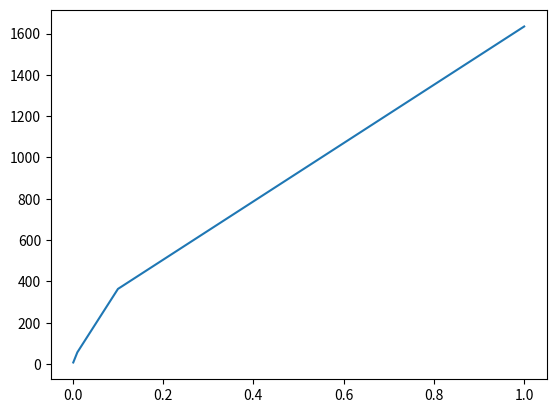

Here is the Python script that generated this plot:
import numpy as np
import matplotlib.pyplot as plt
import math
from copy import deepcopy


def unison_shuffled_copies(a, b):
    assert len(a) == len(b)
    p = np.random.permutation(len(a))
    return a[p], b[p]


def generateData(size):

    mu1 = [1, 0]
    mu2 = [0, 1.5]
    sigma1 = np.matrix('1 0.75; 0.75 1')
    sigma2 = np.matrix('1 0.75; 0.75 1')

    x, y = np.random.multivariate_normal(mu1, sigma1, size).T  # LABEL 0
    label0 = np.zeros((size,1))
    a, b = np.random.multivariate_normal(mu2, sigma2, size).T  # LABEL 1
    label1 = np.ones((size,1))

    x1 = np.concatenate((x, a))
    y1 = np.concatenate((y, b))
    label = np.concatenate((label0, label1))

    return np.array((x1, y1)).T, label


class Dataset:
    def __init__(self, trainsize, testsize):
        trainsize = trainsize//4
        testsize = testsize//4
        mu1 = [1, 0]
        mu2 = [0, 1.5]
        sigma1 = np.matrix('1 0.75; 0.75 1')
        sigma2 = np.matrix('1 0.75; 0.75 1')

        traindata0 = np.concatenate((np.random.multivariate_normal(mu1, sigma1, trainsize),
                            np.random.multivariate_normal(mu1, sigma1, trainsize)))
        traindata1 = np.concatenate((np.random.multivariate_normal(mu1, sigma1, trainsize),
                            np.random.multivariate_normal(mu1, sigma1, trainsize)))
        testdata0 = np.concatenate((np.random.multivariate_normal(mu1, sigma1, testsize),
                                     np.random.multivariate_normal(mu1, sigma1, testsize)))
        testdata1 = np.concatenate((np.random.multivariate_normal(mu1, sigma1, testsize),
                                     np.random.multivariate_normal(mu1, sigma1, testsize)))

        label0 = np.concatenate((np.zeros((trainsize, 1)),
                            np.ones((trainsize, 1))))
        label1 = np.concatenate((np.zeros((trainsize, 1)),
                                 np.ones((trainsize, 1))))

        train0 = np.append(traindata0, label0, 1)
        train1 = np.append(traindata1, label1, 1)
        test0 = np.append(testdata0, label0, 1)
        test1 = np.append(testdata1, label1, 1)

        self.train = np.concatenate((train0, train1))
        self.test = np.concatenate((test0, test1))


class Model:
    def __init__(self, lr, batch_size, tolerance):

        self.learning_rate = lr
        self.batch_size = batch_size
        self.tolerance = tolerance
        train_idx = np.arange(len(dataset.train))
        np.random.shuffle(train_idx)
        self.batches = np.array_split(train_idx, 1000//batch_size+1)
        self.W = np.zeros((1, 2))
        self.bias = 1
        self.iterations = 0

    def train(self):

        W = self.W
        bias = self.bias
        m = self.batch_size

        trainingLoss = []
        normGradient = []

        for i in range(10000):

            oldW = deepcopy(W)
            oldb = deepcopy(bias)

            for batch in self.batches:
                data = dataset.train[batch]
                X = data[:,[0, 1]]
                l = data[:,2].reshape((len(batch), 1))
                z = np.dot(X, W.T) + bias
                h = sigmoid(z)
                dz = h - l

                dW = 1 / m * np.dot(dz.T, X)
                db = np.sum(dz) / m

                W = W - self.learning_rate * dW
                bias -= self.learning_rate * db

            trainingLoss.append(loss(h, l))
            normGradient.append(self.learning_rate * featureDistance(W[0]))

            # check threshold
            if (abs(W - oldW) < self.tolerance).all() and abs(bias - oldb) < self.tolerance and trainingLoss[-1]-trainingLoss[-2] < self.tolerance:
                break

        self.W = W
        self.bias = bias
        self.iterations = i

        #plt.plot(range(len(normGradient)), normGradient)
        #plt.show()
        #plt.plot(range(len(trainingLoss)), trainingLoss)
        #plt.show()


def loss(h, y):
    return (-y * np.log(h) - (1 - y) * np.log(1 - h)).mean()


def sigmoid(z):
    return 1 / (1 + np.exp(-z))


def featureDistance(W):

    sum = 0
    for weight in W:
        sum += weight*weight

    return math.sqrt(sum)


def plotTrainDecisionBoundary(class0, class1, model):

    plt.scatter(class0[:, 0], class0[:, 1])
    plt.scatter(class1[:, 0], class1[:, 1])
    ax = plt.gca()
    ax.autoscale(False)
    x_vals = np.array(ax.get_xlim())
    y_vals = -(x_vals * model[0][0][0] + model[1]) / model[0][0][1]
    plt.plot(x_vals, y_vals, '--', c="red")
    plt.title("Testing Data with Decision Boundary.")
    plt.show()


def predict(model, Xtest, XTestlabel):

    z = np.dot(Xtest, model[0].T) + model[1]
    h = sigmoid(z)

    class0 = []
    class1 = []
    pred = []
    for i in range(len(h)):
        if h[i] > 0.5:
            pred.append(1)
            class1.append(Xtest[i])
        else:
            pred.append(0)
            class0.append(Xtest[i])

    class0 = np.array(class0)
    class1 = np.array(class1)

    count = 0
    for x in range(len(pred)):
        if pred[x] == XTestlabel[x]:
            count += 1

    plotTrainDecisionBoundary(class0, class1, model)

    print("Accuracy with LR="+str(learningRate)+": " + str((count / len(pred)) * 100) + "%")


def logisticRegression(Batch, datasetSize, learningRate, tolerance=0.0001, iterations=100000):

    # TRAINING DATA
    Xtrain, XTrainlabel = generateData(datasetSize)

    # TESTING DATA
    Xtest, XTestlabel = generateData(int(datasetSize / 2))

    if Batch == True:
        model = Training(Xtrain, XTrainlabel, 250, iterations, tolerance, learningRate)
    else:
        model = Training(Xtrain, XTrainlabel, 1, iterations, tolerance, learningRate)

    predict(model, Xtest, XTestlabel)


def Training(Xtrain, XTrainlabel, batchSize, iterations, tolerance, learningRate):

    Xtrain, XTrainlabel = unison_shuffled_copies(Xtrain, XTrainlabel)

    batches = np.split(Xtrain, int(Xtrain.shape[0]/batchSize))
    Labelbatches = np.split(XTrainlabel, int(XTrainlabel.shape[0]/batchSize))

    # weights initialization with 1
    W = np.ones((1, batches[0].shape[1]))
    # bias inialization with 0
    bias = 0

    m = batches[0].shape[0]
    trainingLoss = []
    normGradient = []
    batchesNumber = len(Xtrain)//batchSize

    for i in range(iterations//batchesNumber):
        oldW = deepcopy(W)
        oldb = deepcopy(bias)
        for batch in range(len(batches)):

            z = np.dot(batches[batch], W.T) + bias
            h = sigmoid(z)

            dz = h - Labelbatches[batch]

            if batchSize == 1:
                dW = np.dot(dz.T, batches[batch])
                db = np.sum(dz)
            else:
                dW = 1 / m * np.dot(dz.T, batches[batch])
                db = np.sum(dz) / m

            trainingLoss.append(loss(h, Labelbatches[batch]))
            normGradient.append(learningRate * featureDistance(W[0]))

            W = W - learningRate * dW
            bias -= learningRate * db

        # check threshold
        if (abs(W - oldW) < tolerance).all() and abs(bias - oldb) < tolerance:
            break

    print("Number of iterations: " + str(len(trainingLoss)))

    plt.subplot(1, 2, 1)  # two rows, one columns, first graph
    plt.plot(trainingLoss)
    plt.title('Training Loss')
    plt.xlabel("Number of Iterations")
    plt.ylabel("Loss")
    plt.subplot(1, 2, 2)  # two rows, one columns, 2nd graph
    plt.plot(normGradient)
    plt.title('Norm Gradient')
    plt.xlabel("Number of Iterations")
    plt.ylabel("Gradient")
    plt.show()

    return W, bias


if __name__ == "__main__":

    dataSetSize = 1000

    train_size = 1000
    test_size = 1000

    dataset = Dataset(train_size, test_size)

    learningRates = [1, 0.1, 0.01, 0.001]
    learningRates.reverse()
    iterations = []
    for lr in learningRates:
        model = Model(lr, 32, 0.0001)
        model.train()
        iterations.append(model.iterations)

    learningRates.reverse()

    plt.plot(learningRates, iterations)
    plt.show()

    exit()
    # Batch Training
    for learningRate in learningRates:
        logisticRegression(True, dataSetSize, learningRate)

    # Online Training
    for learningRate in learningRates:
        logisticRegression(False, dataSetSize, learningRate)

